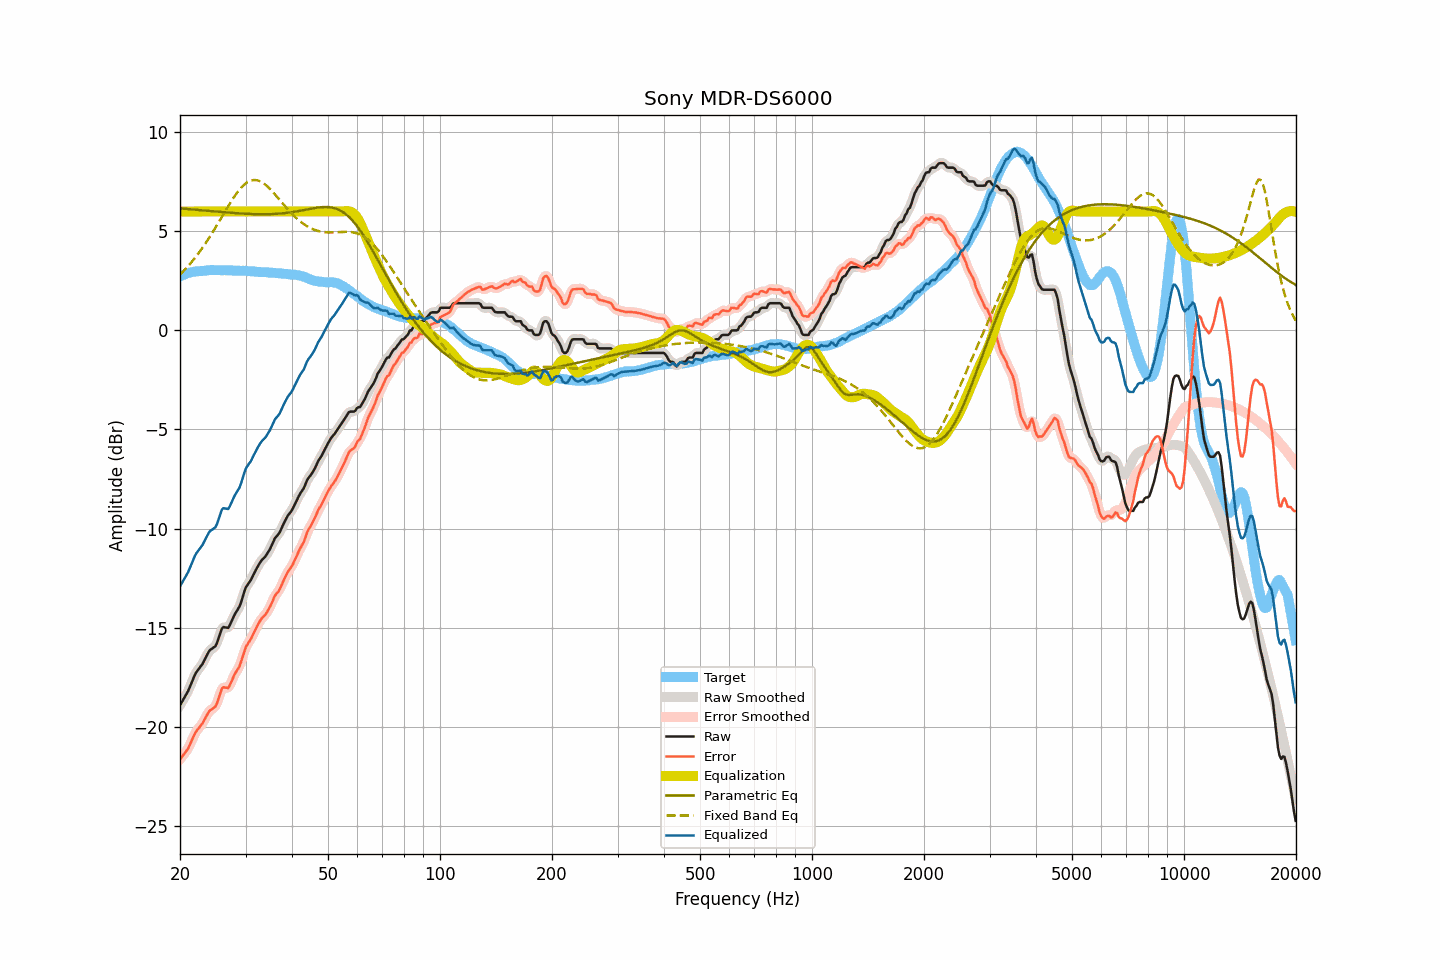

Source data for this figure (header and first rows):
frequency, raw, smoothed, error, error_smoothed, equalization, parametric_eq, fixed_band_eq, equalized_raw, equalized_smoothed, target
20.00, -18.92, -18.91, -21.64, -21.64, 6.00, 6.16, 2.82, -12.92, -12.91, 2.73
20.20, -18.78, -18.78, -21.54, -21.55, 6.00, 6.15, 2.90, -12.78, -12.78, 2.77
20.40, -18.64, -18.65, -21.43, -21.44, 6.00, 6.14, 2.98, -12.64, -12.65, 2.80
20.61, -18.50, -18.50, -21.33, -21.33, 6.00, 6.14, 3.07, -12.50, -12.50, 2.83
20.81, -18.36, -18.36, -21.22, -21.22, 6.00, 6.13, 3.15, -12.36, -12.36, 2.87
21.02, -18.21, -18.20, -21.11, -21.09, 6.00, 6.12, 3.24, -12.21, -12.20, 2.90
21.23, -18.02, -18.02, -20.93, -20.94, 6.00, 6.12, 3.33, -12.02, -12.02, 2.91
21.44, -17.82, -17.82, -20.75, -20.76, 6.00, 6.11, 3.43, -11.82, -11.82, 2.93
21.66, -17.63, -17.62, -20.58, -20.57, 6.00, 6.10, 3.53, -11.63, -11.62, 2.95
21.87, -17.43, -17.44, -20.39, -20.40, 6.00, 6.10, 3.63, -11.43, -11.44, 2.96
22.09, -17.27, -17.28, -20.25, -20.26, 6.00, 6.09, 3.73, -11.27, -11.28, 2.98
22.31, -17.16, -17.15, -20.14, -20.14, 6.00, 6.08, 3.84, -11.16, -11.15, 2.98
22.54, -17.05, -17.05, -20.04, -20.04, 6.00, 6.07, 3.95, -11.05, -11.05, 2.99
22.76, -16.94, -16.94, -19.94, -19.94, 6.00, 6.07, 4.06, -10.94, -10.94, 3.00
22.99, -16.83, -16.81, -19.83, -19.82, 6.00, 6.06, 4.17, -10.83, -10.81, 3.00
23.22, -16.67, -16.67, -19.68, -19.68, 6.00, 6.05, 4.29, -10.67, -10.67, 3.01
23.45, -16.51, -16.51, -19.52, -19.53, 6.00, 6.04, 4.41, -10.51, -10.51, 3.02
23.69, -16.36, -16.35, -19.39, -19.37, 6.00, 6.04, 4.53, -10.36, -10.35, 3.03
23.92, -16.20, -16.22, -19.23, -19.25, 6.00, 6.03, 4.66, -10.20, -10.22, 3.04
24.16, -16.11, -16.12, -19.15, -19.16, 6.00, 6.02, 4.78, -10.11, -10.12, 3.05
24.40, -16.06, -16.06, -19.11, -19.10, 6.00, 6.02, 4.91, -10.06, -10.06, 3.05
24.65, -16.00, -16.01, -19.04, -19.05, 6.00, 6.01, 5.05, -10.00, -10.01, 3.04
24.89, -15.93, -15.91, -18.98, -18.96, 6.00, 6.00, 5.18, -9.93, -9.91, 3.04
25.14, -15.77, -15.76, -18.82, -18.80, 6.00, 5.99, 5.31, -9.77, -9.76, 3.04
25.39, -15.53, -15.53, -18.57, -18.57, 6.00, 5.99, 5.45, -9.53, -9.53, 3.04
25.65, -15.29, -15.28, -18.33, -18.32, 6.00, 5.98, 5.59, -9.29, -9.28, 3.04
25.91, -15.05, -15.09, -18.08, -18.13, 6.00, 5.97, 5.72, -9.05, -9.09, 3.03
26.16, -14.97, -14.99, -18.01, -18.02, 6.00, 5.97, 5.86, -8.97, -8.99, 3.04
26.43, -14.99, -14.98, -18.02, -18.02, 6.00, 5.96, 6.00, -8.99, -8.98, 3.04
26.69, -15.00, -15.00, -18.03, -18.04, 6.00, 5.95, 6.14, -9.00, -9.00, 3.04
26.96, -15.02, -14.97, -18.05, -18.01, 6.00, 5.95, 6.27, -9.02, -8.97, 3.03
27.23, -14.87, -14.87, -17.90, -17.90, 6.00, 5.94, 6.40, -8.87, -8.87, 3.03
27.50, -14.69, -14.70, -17.72, -17.73, 6.00, 5.93, 6.53, -8.69, -8.70, 3.03
27.77, -14.51, -14.51, -17.53, -17.53, 6.00, 5.93, 6.66, -8.51, -8.51, 3.02
28.05, -14.34, -14.35, -17.36, -17.37, 6.00, 5.92, 6.78, -8.34, -8.35, 3.02
28.33, -14.21, -14.21, -17.21, -17.23, 6.00, 5.92, 6.89, -8.21, -8.21, 3.01
28.62, -14.08, -14.08, -17.10, -17.09, 6.00, 5.91, 7.00, -8.08, -8.08, 3.02
28.90, -13.94, -13.92, -16.95, -16.93, 6.00, 5.90, 7.10, -7.94, -7.92, 3.01
29.19, -13.72, -13.71, -16.72, -16.72, 6.00, 5.90, 7.20, -7.72, -7.71, 3.00
29.48, -13.46, -13.45, -16.47, -16.46, 6.00, 5.89, 7.28, -7.46, -7.45, 3.01
29.78, -13.19, -13.20, -16.20, -16.21, 6.00, 5.89, 7.36, -7.19, -7.20, 3.01
30.08, -12.96, -12.99, -15.97, -15.99, 6.00, 5.89, 7.43, -6.96, -6.99, 3.01
30.38, -12.84, -12.84, -15.83, -15.83, 6.00, 5.88, 7.48, -6.84, -6.84, 3.00
30.68, -12.72, -12.71, -15.71, -15.70, 6.00, 5.88, 7.52, -6.72, -6.71, 2.99
30.99, -12.61, -12.59, -15.59, -15.57, 6.00, 5.87, 7.56, -6.61, -6.59, 2.98
31.30, -12.44, -12.44, -15.42, -15.42, 6.00, 5.87, 7.58, -6.44, -6.44, 2.98
31.61, -12.28, -12.28, -15.25, -15.25, 6.00, 5.87, 7.59, -6.28, -6.28, 2.98
31.93, -12.12, -12.12, -15.08, -15.08, 6.00, 5.87, 7.59, -6.12, -6.12, 2.96
32.24, -11.97, -11.97, -14.92, -14.92, 6.00, 5.86, 7.58, -5.97, -5.97, 2.95
32.57, -11.83, -11.82, -14.78, -14.77, 6.00, 5.86, 7.55, -5.83, -5.82, 2.95
32.89, -11.69, -11.69, -14.63, -14.64, 6.00, 5.86, 7.52, -5.69, -5.69, 2.95
33.22, -11.58, -11.59, -14.52, -14.53, 6.00, 5.86, 7.47, -5.58, -5.59, 2.94
33.55, -11.50, -11.50, -14.44, -14.44, 6.00, 5.86, 7.42, -5.50, -5.50, 2.94
33.89, -11.42, -11.40, -14.36, -14.34, 6.00, 5.86, 7.36, -5.42, -5.40, 2.94
34.23, -11.30, -11.30, -14.23, -14.23, 6.00, 5.86, 7.29, -5.30, -5.30, 2.94
34.57, -11.17, -11.17, -14.09, -14.10, 6.00, 5.86, 7.22, -5.17, -5.17, 2.92
34.92, -11.03, -11.02, -13.95, -13.94, 6.00, 5.87, 7.14, -5.03, -5.02, 2.92
35.27, -10.86, -10.85, -13.78, -13.76, 6.00, 5.87, 7.05, -4.86, -4.85, 2.92
35.62, -10.68, -10.68, -13.58, -13.58, 6.00, 5.87, 6.96, -4.68, -4.68, 2.90
35.97, -10.50, -10.52, -13.39, -13.42, 6.00, 5.88, 6.87, -4.50, -4.52, 2.90
... 635 more rows
